Labelled photos from "object_crops_split_3", an image-classification folder in n21twn/Vision_Eindopdracht. The possible labels are: ace, eight, five, four, jack, king, nine, queen, seven, six, ten, three, two.

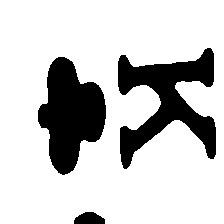
Label: king

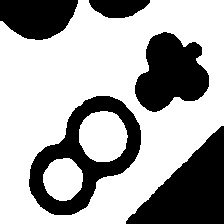
Label: eight

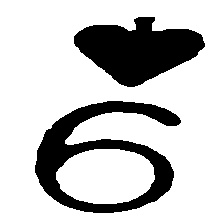
Label: nine

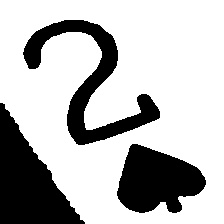
Label: two

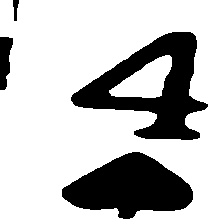
Label: four

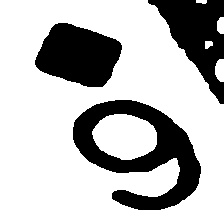
Label: six
